pico-8 play session: hold ← + tap ❎

[t = 2 s] hold ← ~2s, tap ❎ ~4×
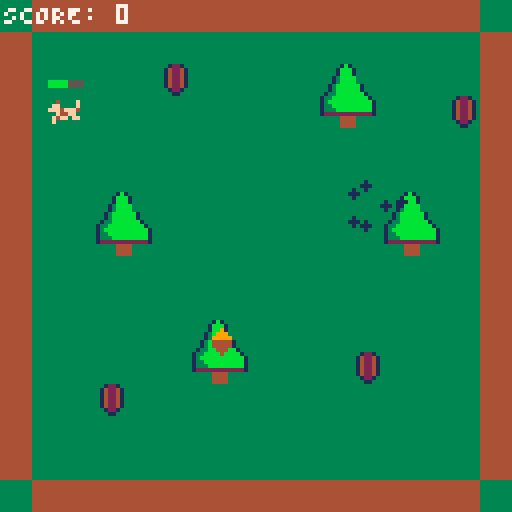
[t = 8 s] hold ← ~8s, tap ❎ ~14×
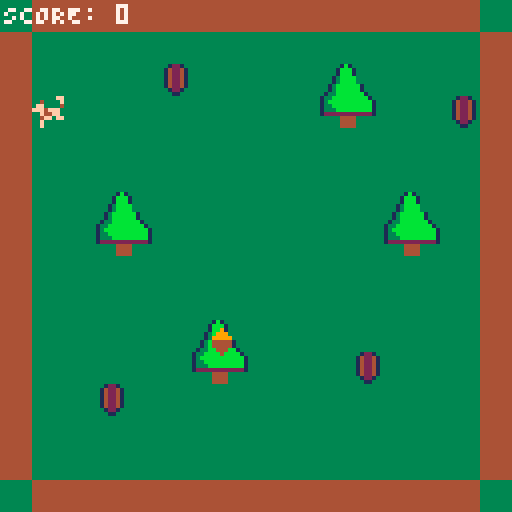

pico-8 cartridge
version 43
__lua__
function _init()
  spawn_acorn()
	make_player()
  make_enemy()
	particles = {}
  acorn_timer = 0
  enemy_timer = 0
  score = 0
end

function _update()
  local dt = 1/30
  acorn_timer += dt
  enemy_timer += dt

  if acorn_timer >= 4 then
    spawn_acorn()
    acorn_timer = 0
  end

  if enemy_timer >= 7 then
    make_enemy()
    enemy_timer = 0
  end

  if a then animate_acorn() end
  if e then update_enemy() end

  animate_acorn()
	move_player()
  animate_player()

  if (btn(⬅️) or btn(➡️) or btn(⬆️) or btn(⬇️))  then
    p.running = true
  else
    p.running = false
  end
	update_particles()


-- enemy grabs acorn
  if collides(e, a) then
    acorn_timer = 5
    enemy_timer = 5
    spawn_poof(e.x, e.y)
    e = nil
    a = nil
    -- reset score if squirrel gets the acorn
    score = 0
  end

-- player catches enemy
  if e and collides(p, e) then
    spawn_poof(e.x, e.y)
    e = nil
    enemy_timer = 6
    score += 1
  end
end


function _draw()
	cls()
	map(0, 0, 0, 0, 16, 16)
  if p then spr(p.sprite, p.x, p.y, 1, 1, p.flip_x, false) end
  if e then spr(e.sprite, e.x, e.y, 1, 1, e.flip_x, false) end
  if a then spr(a.sprite, a.x, a.y, 1, 1, a.flip_x, false) end

  print("SCORE: "..score, 1, 1, 7)
  if e then print(e.dx) end
  if e then print(e.dy) end
  -- print(p.x)
  -- print(p.y)
  -- print(p.sprite)
  -- print(p.running)

	-- draw particles after map, before UI
	draw_particles()

	-- debug + ui
	-- debug_tiles(p.x, p.y)
	draw_dash_cooldown()
end

function update_enemy()
  if not e or not a then return end

  local dx = a.x - e.x
  local dy = a.y - e.y
  local dist = sqrt(dx*dx + dy*dy)

  if dist > 1 then
    e.x += (dx / dist) * e.speed
    e.y += (dy / dist) * e.speed
  end

  -- flip sprite based on direction
  e.flip_x = (a.x - e.x) > 0

  -- running animation
  e.anim_timer += e.anim_speed
  if e.anim_timer >= 1 then
    e.sprite += 1
    if e.sprite > e.anim_end then e.sprite = e.anim_start end
    e.anim_timer = 0
  end
end

-- 👤 PLAYER CREATION
function make_player()
	p = {
		x = 24, y = 24, w = 7, h = 7,
		dx = 0, dy = 0,
		xspd = 1, yspd = 1,
		acceleration = 0.85, drag = 0.85,
		idle_animation_speed = 0.3, flip_x = false,
    running_animation_speed = 1.0,
    sprite = 1,

		-- dash
		dash_speed = 3,
		dash_duration = 0.3,
		dash_cooldown = 2,
		dash_timer = 0,
		cooldown_timer = 0,
    running = false
	}

end

function make_enemy()
  local corner = flr(rnd(4))
  local positions = {
    {x=10, y=10},
    {x=100, y=10},
    {x=10, y=100},
    {x=100, y=100},
  }
  local pos = positions[corner+1]
  e = {
    x = pos.x, y = pos.y, w = 7, h = 7,
    dx = 0, dy = 0,
    speed = 1,
    sprite = 34,
    flip_x = false,
    anim_timer = 0,          -- track time for animation
    anim_speed = 1,       -- controls how fast frames change
    anim_start = 34,
    anim_end = 41
  }
end

-- 👤 ACORN CREATION
function spawn_acorn()
  x = flr(rnd(128-8)) -- subtract sprite size so it stays on-screen
  y = flr(rnd(128-8))
	a = {
		x = x, y = y, w = 7, h = 7,
		dx = 0, dy = 0,
    idle_animation_speed = 0.3,
    sprite = 50,
	}

end

function animate_acorn()
  if a then
    if a.sprite < 57 then
      a.sprite += a.idle_animation_speed
    else
      a.sprite = 50
    end
  end
end

function animate_player()
  if p.running then
    if p.sprite < 17 or p.sprite > 24 then p.sprite = 17 end
    if p.sprite < 24 - p.running_animation_speed then
      p.sprite += p.running_animation_speed
    else
      p.sprite = 17
    end
  else
    if p.sprite > 8 or p.sprite < 1 then p.sprite = 1 end
    if p.sprite < 9 - p.idle_animation_speed then
      p.sprite += p.idle_animation_speed
    else 
      p.sprite = 1
    end
  end
end
-- 🕹️ MOVEMENT + DASH
function move_player()

	if btn(⬅️) then p.dx -= p.acceleration p.flip_x = true 
	elseif btn(➡️) then p.dx += p.acceleration p.flip_x = false end
	if btn(⬆️) then p.dy -= p.acceleration end
	if btn(⬇️) then p.dy += p.acceleration end

	-- dash (O button)
	if btnp(4) then try_dash() end

	local dt = 1/30

	if p.dash_timer > 0 then
		p.dash_timer -= dt
		if p.dash_timer <= 0 then
			p.xspd, p.yspd = 1, 1
			p.cooldown_timer = p.dash_cooldown
		else
			-- spawn dash trail while active
			spawn_dash_particle(p.x+4, p.y+4)
		end
	elseif p.cooldown_timer > 0 then
		p.cooldown_timer -= dt
	end

	p.dx = mid(-p.xspd, p.dx, p.xspd)
	p.dy = mid(-p.yspd, p.dy, p.yspd)

	wall_check(p)
	if can_move(p, p.dx, p.dy) then
		p.x += p.dx
		p.y += p.dy
	else
		local tdx, tdy = p.dx, p.dy
		while not can_move(p, tdx, tdy) do
			tdx = abs(tdx)<=0.1 and 0 or tdx*0.9
			tdy = abs(tdy)<=0.1 and 0 or tdy*0.9
		end
		p.x += tdx
		p.y += tdy
	end

	if abs(p.dx)>0 then p.dx*=p.drag end
	if abs(p.dy)>0 then p.dy*=p.drag end
	if abs(p.dx)<0.02 then p.dx=0 end
	if abs(p.dy)<0.02 then p.dy=0 end
end

function try_dash()
	if p.dash_timer <= 0 and p.cooldown_timer <= 0 then
		p.xspd, p.yspd = p.dash_speed, p.dash_speed
		p.dash_timer = p.dash_duration
	end
end

-- ✨ PARTICLES ✨ --
function spawn_dash_particle(x, y)
	add(particles, {
		x = x + rnd(2)-1,
		y = y + rnd(2)-1,
		dx = rnd(0.4)-0.2,
		dy = rnd(0.4)-0.2,
		life = 0.4,
		color = 7 -- white
	})
end

function update_particles()
	for i=#particles,1,-1 do
		local prt = particles[i]
		prt.x += prt.dx
		prt.y += prt.dy
		prt.life -= 1/30
		if prt.life <= 0 then
			del(particles, prt)
		end
	end
end

function draw_particles()
	for p in all(particles) do
		local fade = flr(p.color - (0.4 - p.life) * 5)
		circfill(p.x, p.y, 1, max(0, fade))
	end
end

-- 🧭 COOLDOWN BAR
function draw_dash_cooldown()
	if p.cooldown_timer <= 0 then return end
	local bar_width, bar_height = 8, 1
	local x, y = p.x, p.y - 4
	local progress = 1 - (p.cooldown_timer / p.dash_cooldown)
	rectfill(x, y, x+bar_width, y+bar_height, 5)
	rectfill(x, y, x + flr(bar_width * progress), y+bar_height, 11)
end

-- 🧱 COLLISION SYSTEM
function can_move(a,dx,dy)
	local nx_l=a.x+dx
	local nx_r=a.x+dx+a.w
	local ny_t=a.y+dy
	local ny_b=a.y+dy+a.h
	local tl=solid(nx_l,ny_t)
	local bl=solid(nx_l,ny_b)
	local tr=solid(nx_r,ny_t)
	local br=solid(nx_r,ny_b)
	return not (tl or bl or tr or br)
end

function solid(x,y)
	local mx, my = flr(x/8), flr(y/8)
	local s = mget(mx,my)
	return fget(s,0)
end

function wall_check(a)
	if a.dx<0 then
		if solid(a.x-1,a.y) or solid(a.x-1,a.y+a.h) then a.dx=0 end
	elseif a.dx>0 then
		if solid(a.x+a.w+1,a.y) or solid(a.x+a.w+1,a.y+a.h) then a.dx=0 end
	end
	if a.dy<0 then
		if solid(a.x,a.y-1) or solid(a.x+a.w,a.y-1) then a.dy=0 end
	elseif a.dy>0 then
		if solid(a.x,a.y+a.h+1) or solid(a.x+a.w,a.y+a.h+1) then a.dy=0 end
	end
end


function collides(a, b)
  return a and b and
    a.x < b.x + b.w and
    b.x < a.x + a.w and
    a.y < b.y + b.h and
    b.y < a.y + a.h
end

function spawn_poof(x, y)
  for i=1,6 do
    add(particles, {
      x=x, y=y,
      dx=rnd(1)-0.5,
      dy=rnd(1)-0.5,
      life=0.5,
      color=3
    })
  end
end
__gfx__
00000000ff00040000000400000000000000000000000000000000000000000000000400ff0004003333333344444444333331b1333333333312213300000000
00000000f0000ff0ff000f00ff000400000004000000040000000400ff000400ff000ff0f0000ff0333333334444444433331bbb133333333142241300000000
0070070040000fff40000ffff0000ff0f0000ff0f0000ff0f0000ff0f0000ff040000fff40000fff333333334444444433331bbb133333333142241300000000
000770000fff4f000fff4f004fff4fff4fff4fff4fff4fff4fff4fff4fff4fff0fff4f000fff4f00333333334444444433313bbbb33333333142241300000000
000770000ff44f000ff44f000ff44f000ff44f000ff44f000ff44f000ff44f000ff44f000ff44f00333333334444444433313bbbb33333333142241300000000
00700700ff0ff400ff0ff400ff0ff400ff0ff400ff0ff400ff0ff400ff0ff400ff0ff400ff0ff40033333333444444443313bbbbbb1333333142241300000000
00000000f0000f00f0000f00f0000f00f0000f00f0000f00f0000f00f0000f00f0000f00f0000f0033333333444444443313bbbbbb1333333312213300000000
00000000ff000ff0ff000ff0ff000ff0ff000ff0ff000ff0ff000ff0ff000ff0ff000ff0ff000ff033333333444444443133bbbbbbb133333331133300000000
0000000000000400ff000400000004000000040000000000ff000000ff000000ff000400ff0004000000000000000000133bbbbbbbbb13330000000000000000
00000000ff000ff0f0000ff0ff000ff0ff000ff0f0000400f0000400f0000400f0000ff0f0000ff0000000000000000013bbbbbbbbbbb1330000000000000000
00000000f0000fff40000ffff0000ffff0000ffff0000ff040000ff040000ff040000fff40000fff0000000000000000133bbbbbbbbbb1330000000000000000
000000004fff4f000fff4f004fff4f004fff4f004fff4fff0fff4fff0fff4fff0fff4f000fff4f0000000000000000001333bbbbbbbbb1330000000000000000
000000000ff44f000ff44f000ff44f000ff44f000ff44f000ff44f000ff44f000ff44f000ff44f00000000000000000012222222222221330000000000000000
00000000ff0ff4f0ff0ff4ffff0ff4ffff0ff4ffff0ff4f0ff0ff400ff0ff400ff0ff400ff0ff400000000000000000033333444433333330000000000000000
00000000f00000f0f00000000000000000000000000000f000000f00f0000f00f0000f00f0000f00000000000000000033333444433333330000000000000000
00000000ff0000000000000000000000000000000000000000000f0000000ff0f0000ff0ff000ff0000000000000000033333444433333330000000000000000
00000000000000003333334333333343333333333333333333333333333333333333334333333343000000000000000000000000000000000000000000000000
00000000000044403333343433433434333334433333344333334443333334433333343433333434000000000000000000000000000000000000000000000000
00000000000040043343433436334334334343343343433433434333333343343343433433434334000000000000000000000000000000000000000000000000
00000000060604003633433366334333363343333633433336334333334343333633433336334333000000000000000000000000000000000000000000000000
00000000044400406633343333633433663334336633343366333433363334336633343366333433000000000000000000000000000000000000000000000000
00000000046400403366343346763433336663333366633333666333666664333366343333663433000000000000000000000000000000000000000000000000
000000000979f0404676634333664333347664333476643333766433337664333676634346766343000000000000000000000000000000000000000000000000
0000000004f4f4003346663333646333333333333333333334333333343463333446663333466633000000000000000000000000000000000000000000000000
00000000000000000009000000090000000900000009000000000000000000000000000000000000000000000000000000000000000000000000000000000000
00000000000000000099900000999000009990000099900000090000000900000009000000090000000000000000000000000000000000000000000000000000
00000000000000000999990009999900099999000999990000999000009990000099900000999000000000000000000000000000000000000000000000000000
00000000000000000444440004444400044444000444440009999900099999000999990009999900000000000000000000000000000000000000000000000000
00000000000000000444440004444400044444000444440004444400044444000444440004444400000000000000000000000000000000000000000000000000
00000000000000000044400000444000004440000044400004444400044444000444440004444400000000000000000000000000000000000000000000000000
00000000000000000004000000040000000400000004000000444000004440000044400000444000000000000000000000000000000000000000000000000000
00000000000000000000000000000000000000000000000000040000000400000004000000040000000000000000000000000000000000000000000000000000
__gff__
0000000000000000000000010000020000000000000000000000000001010000000000000000000000000000000000000000000000000000000000000000000000000000000000000000000000000000000000000000000000000000000000000000000000000000000000000000000000000000000000000000000000000000
0000000000000000000000000000000000000000000000000000000000000000000000000000000000000000000000000000000000000000000000000000000000000000000000000000000000000000000000000000000000000000000000000000000000000000000000000000000000000000000000000000000000000000
__map__
0a0b0b0b0b0b0b0b0b0b0b0b0b0b0b0a0b0a0a0a0a0a0a0a0a0a000000000000000000000000000000000000000000000000000000000000000000000000000000000000000000000000000000000000000000000000000000000000000000000000000000000000000000000000000000000000000000000000000000000000
0b0a0a0a0a0a0a0a0a0a0a0a0a0a0a0b0a0a0a0a0a0a0a0a0a0a000000000000000000000000000000000000000000000000000000000000000000000000000000000000000000000000000000000000000000000000000000000000000000000000000000000000000000000000000000000000000000000000000000000000
0b0a0a0a0a0e0a0a0a0a0c0d0a0a0a0b0b0a0a0a0a0a0a0a0a0a000000000000000000000000000000000000000000000000000000000000000000000000000000000000000000000000000000000000000000000000000000000000000000000000000000000000000000000000000000000000000000000000000000000000
0b0a0a0a0a0a0a0a0a0a1c1d0a0a0e0b0b0a0b0a0a0a0a0a0a0a000000000000000000000000000000000000000000000000000000000000000000000000000000000000000000000000000000000000000000000000000000000000000000000000000000000000000000000000000000000000000000000000000000000000
0b0a0a0a0a0a0a0a0a0a0a0a0a0a0a0b0b0a0b0a0a0a0a0a0a0a000000000000000000000000000000000000000000000000000000000000000000000000000000000000000000000000000000000000000000000000000000000000000000000000000000000000000000000000000000000000000000000000000000000000
0b0a0a0a0a0a0a0a0a0a0a0a0a0a0a0b0b0a0b0a0a0a0a0a0a0a000000000000000000000000000000000000000000000000000000000000000000000000000000000000000000000000000000000000000000000000000000000000000000000000000000000000000000000000000000000000000000000000000000000000
0b0a0a0c0d0a0a0a0a0a0a0a0c0d0a0b0b0a0b0a0a0b0a0a0a0a000000000000000000000000000000000000000000000000000000000000000000000000000000000000000000000000000000000000000000000000000000000000000000000000000000000000000000000000000000000000000000000000000000000000
0b0a0a1c1d0a0a0a0a0a0a0a1c1d0a0b0a0a0b0a0a0a0a0a0a0a000000000000000000000000000000000000000000000000000000000000000000000000000000000000000000000000000000000000000000000000000000000000000000000000000000000000000000000000000000000000000000000000000000000000
0b0a0a0a0a0a0a0a0a0a0a0a0a0a0a0b0a0a0b0a0a0a0a0a0a0a000000000000000000000000000000000000000000000000000000000000000000000000000000000000000000000000000000000000000000000000000000000000000000000000000000000000000000000000000000000000000000000000000000000000
0b0a0a0a0a0a0a0a0a0a0a0a0a0a0a0b0a0a0b0a0a0a0a0a0a0a000000000000000000000000000000000000000000000000000000000000000000000000000000000000000000000000000000000000000000000000000000000000000000000000000000000000000000000000000000000000000000000000000000000000
0b0a0a0a0a0a0c0d0a0a0a0a0a0a0a0b0a0a0b0a0a0a0a0a0a0a000000000000000000000000000000000000000000000000000000000000000000000000000000000000000000000000000000000000000000000000000000000000000000000000000000000000000000000000000000000000000000000000000000000000
0b0a0a0a0a0a1c1d0a0a0a0e0a0a0a0b0a0a0b0a0a0a0a0a0a0a000000000000000000000000000000000000000000000000000000000000000000000000000000000000000000000000000000000000000000000000000000000000000000000000000000000000000000000000000000000000000000000000000000000000
0b0a0a0e0a0a0a0a0a0a0a0a0a0a0a0b0a0a0b0a0a0a0a0a0a0a000000000000000000000000000000000000000000000000000000000000000000000000000000000000000000000000000000000000000000000000000000000000000000000000000000000000000000000000000000000000000000000000000000000000
0b0a0a0a0a0a0a0a0a0a0a0a0a0a0a0b0a0a0b0a0a0a0a0a0a0a000000000000000000000000000000000000000000000000000000000000000000000000000000000000000000000000000000000000000000000000000000000000000000000000000000000000000000000000000000000000000000000000000000000000
0b0a0a0a0a0a0a0a0a0a0a0a0a0a0a0b0a0a0b0a0a0a0a0a0a0a000000000000000000000000000000000000000000000000000000000000000000000000000000000000000000000000000000000000000000000000000000000000000000000000000000000000000000000000000000000000000000000000000000000000
0a0b0b0b0b0b0b0b0b0b0b0b0b0b0b0a0a0a0b0a0a0a0a0a0a0a000000000000000000000000000000000000000000000000000000000000000000000000000000000000000000000000000000000000000000000000000000000000000000000000000000000000000000000000000000000000000000000000000000000000
0a0b0b0b0b0b0b0b0b0b0b0b0b0b0b0a0b0b0a00000000000000000000000000000000000000000000000000000000000000000000000000000000000000000000000000000000000000000000000000000000000000000000000000000000000000000000000000000000000000000000000000000000000000000000000000
